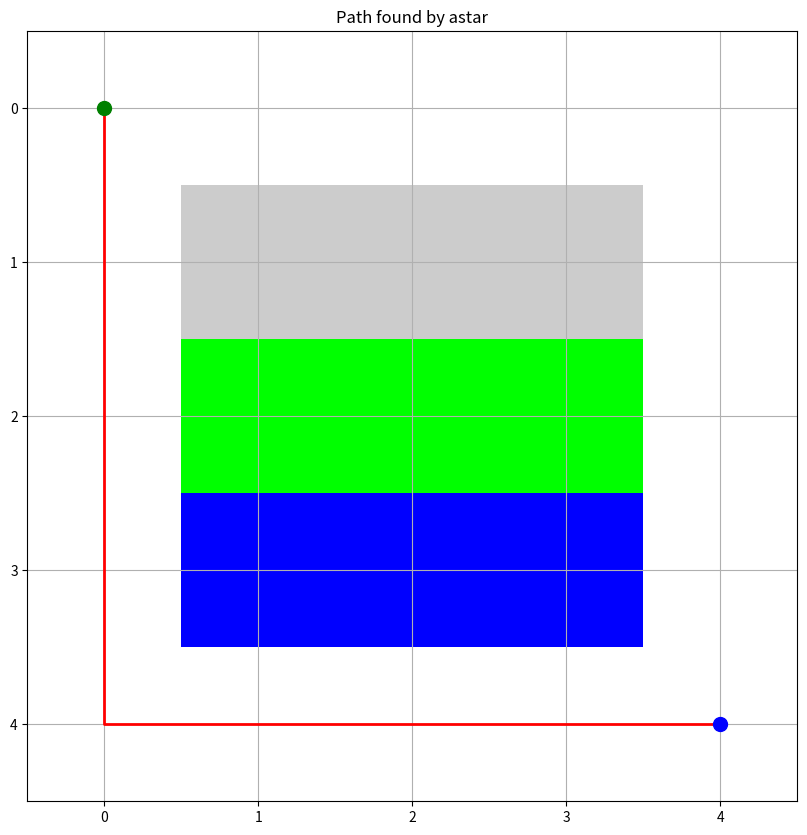

This figure's Python source:
import numpy as np
import heapq
import random
import math
import time
import argparse
from enum import Enum
from typing import List, Tuple, Dict, Set, Optional, Any
import matplotlib.pyplot as plt
import sys

class TerrainType(Enum):
    EMPTY = 1
    OBSTACLE = 2
    EXPRESSWAY = 3
    PARK = 4
    WATER = 5
    BUILDING = 6

class MapGrid:
    def __init__(self, width: int, height: int, default_cost: int = 1):
        self.width = width
        self.height = height
        self.grid = np.full((height, width), TerrainType.EMPTY)
        self.costs = np.full((height, width), default_cost)
        self.dynamic_obstacles = {}  # Format: {time: set((x, y))}
        
        # Define terrain costs
        self.terrain_costs = {
            TerrainType.EMPTY: 1,
            TerrainType.OBSTACLE: float('inf'),
            TerrainType.EXPRESSWAY: 1,
            TerrainType.PARK: 2,
            TerrainType.WATER: 5,
            TerrainType.BUILDING: float('inf')
        }
    
    def update_cell_terrain(self, x: int, y: int, cell_type: TerrainType):
        if 0 <= x < self.width and 0 <= y < self.height:
            self.grid[y, x] = cell_type
            self.costs[y, x] = self.terrain_costs[cell_type]
    
    def calculate_movement_cost(self, x: int, y: int, time: int = 0) -> float:
        if not (0 <= x < self.width and 0 <= y < self.height):
            return float('inf')
        
        # Check for dynamic obstacles at this time
        if time in self.dynamic_obstacles and (x, y) in self.dynamic_obstacles[time]:
            return float('inf')
            
        return self.costs[y, x]
    def register_moving_obstacles(self, positions: Dict[int, Set[Tuple[int, int]]]):
        for time, cells in positions.items():
            if time not in self.dynamic_obstacles:
                self.dynamic_obstacles[time] = set()
            self.dynamic_obstacles[time].update(cells)
    
    def Is_Valid_Position(self, x: int, y: int, time: int = 0) -> bool:
        return (0 <= x < self.width and 0 <= y < self.height and 
                self.calculate_movement_cost(x, y, time) < float('inf'))
    
    @staticmethod
    def load_from_file(filename: str) -> 'MapGrid':
        with open(filename, 'r') as f:
            lines = f.readlines()
        
        # Parse header
        width, height = map(int, lines[0].strip().split(','))
        grid = MapGrid(width, height)
        
        # Parse grid cells
        for y, line in enumerate(lines[1:1+height]):
            for x, char in enumerate(line.strip()):
                if char == '#':  # Obstacle
                    grid.update_cell_terrain(x, y, TerrainType.OBSTACLE)
                elif char == '.':  # Empty
                    grid.update_cell_terrain(x, y, TerrainType.EMPTY)
                elif char == 'E':  # EXPRESSWAY
                    grid.update_cell_terrain(x, y, TerrainType.EXPRESSWAY)
                elif char == 'P':  # PARK
                    grid.update_cell_terrain(x, y, TerrainType.PARK)
                elif char == 'W':  # Water
                    grid.update_cell_terrain(x, y, TerrainType.WATER)
                elif char == 'B':  # Building
                    grid.update_cell_terrain(x, y, TerrainType.BUILDING)
        
        # Parse dynamic obstacles if present
        if len(lines) > 1 + height:
            dynamic_obstacles = {}
            for line in lines[1+height:]:
                if line.strip() and ':' in line:
                    time_str, positions_str = line.strip().split(':', 1)
                    time = int(time_str)
                    positions = set()
                    for pos in positions_str.split(';'):
                        if pos:
                            x, y = map(int, pos.split(','))
                            positions.add((x, y))
                    dynamic_obstacles[time] = positions
            
            grid.register_moving_obstacles(dynamic_obstacles)
        
        return grid

class BaseAgent:
    def __init__(self, grid: MapGrid, fuel_constraint: float = float('inf')):
        self.grid = grid
        self.fuel_constraint = fuel_constraint
        self.nodes_expanded = 0
        self.computation_time = 0
        self.path_cost = 0
    
    def find_path(self, start: Tuple[int, int], goal: Tuple[int, int]) -> List[Tuple[int, int]]:
        raise NotImplementedError("Subclasses must implement find_path")
    
    def get_metrics(self) -> Dict[str, Any]:
        return {
            'nodes_expanded': self.nodes_expanded,
            'computation_time': self.computation_time,
            'path_cost': self.path_cost,
            'fuel_used': self.path_cost  # Assuming 1:1 cost:fuel ratio for simplicity
        }
    
    def get_neighbors(self, x: int, y: int, time: int = 0) -> List[Tuple[int, int, float]]:
        neighbors = []
        for dx, dy in [(0, 1), (1, 0), (0, -1), (-1, 0)]:  # 4-connected
            nx, ny = x + dx, y + dy
            if self.grid.Is_Valid_Position(nx, ny, time):
                cost = self.grid.calculate_movement_cost(nx, ny, time)
                neighbors.append((nx, ny, cost))
        return neighbors

class BreadthFirstAgent(BaseAgent):
    def find_path(self, start: Tuple[int, int], goal: Tuple[int, int]) -> List[Tuple[int, int]]:
        start_time = time.time()
        self.nodes_expanded = 0
        
        queue = [(start[0], start[1], 0)]  # (x, y, time)
        visited = {start: (None, 0)}  # cell -> (parent, time)
        
        while queue:
            x, y, time_step = queue.pop(0)
            self.nodes_expanded += 1
            
            if (x, y) == goal:
                # Reconstruct path
                path = []
                current = (x, y)
                while current != start:
                    path.append(current)
                    current, _ = visited[current]
                path.append(start)
                path.reverse()
                
                self.computation_time = time.time() - start_time
                self.path_cost = len(path) - 1  # Number of moves
                return path
            
            for nx, ny, cost in self.get_neighbors(x, y, time_step):
                if (nx, ny) not in visited:
                    visited[(nx, ny)] = ((x, y), time_step + 1)
                    queue.append((nx, ny, time_step + 1))
        
        self.computation_time = time.time() - start_time
        return []  # No path found

class UniformCostAgent(BaseAgent):
    def find_path(self, start: Tuple[int, int], goal: Tuple[int, int]) -> List[Tuple[int, int]]:
        start_time = time.time()
        self.nodes_expanded = 0
        
        # Priority queue: (cost, x, y, time, path)
        queue = [(0, start[0], start[1], 0, [])]
        visited = {}  # (x, y) -> best cost
        
        while queue:
            cost, x, y, time_step, path = heapq.heappop(queue)
            self.nodes_expanded += 1
            
            if (x, y) == goal:
                full_path = path + [(x, y)]
                self.computation_time = time.time() - start_time
                self.path_cost = cost
                return full_path
            
            if (x, y) in visited and visited[(x, y)] <= cost:
                continue
                
            visited[(x, y)] = cost
            
            for nx, ny, move_cost in self.get_neighbors(x, y, time_step):
                new_cost = cost + move_cost
                if (nx, ny) not in visited or new_cost < visited[(nx, ny)]:
                    heapq.heappush(queue, (new_cost, nx, ny, time_step + 1, path + [(x, y)]))
        
        self.computation_time = time.time() - start_time
        return []  # No path found

def manhattan_distance(a: Tuple[int, int], b: Tuple[int, int]) -> float:
    return abs(a[0] - b[0]) + abs(a[1] - b[1])

def euclidean_distance(a: Tuple[int, int], b: Tuple[int, int]) -> float:
    return math.sqrt((a[0] - b[0])**2 + (a[1] - b[1])**2)

class AStarAgent(BaseAgent):
    def __init__(self, grid: MapGrid, heuristic: str = 'manhattan', **kwargs):
        super().__init__(grid, **kwargs)
        self.heuristic = heuristic     
        if heuristic == 'manhattan':
            self.h_func = manhattan_distance
        elif heuristic == 'euclidean':
            self.h_func = euclidean_distance
        else:
            raise ValueError(f"Unknown heuristic: {heuristic}")
    
    def find_path(self, start: Tuple[int, int], goal: Tuple[int, int]) -> List[Tuple[int, int]]:
        start_time = time.time()
        self.nodes_expanded = 0
        
        # Priority queue: (f, g, x, y, time, path)
        g_score = {start: 0}
        f_score = {start: self.h_func(start, goal)}
        queue = [(f_score[start], 0, start[0], start[1], 0, [])]
        
        while queue:
            f, g, x, y, time_step, path = heapq.heappop(queue)
            self.nodes_expanded += 1
            
            if (x, y) == goal:
                full_path = path + [(x, y)]
                self.computation_time = time.time() - start_time
                self.path_cost = g
                return full_path
            
            if g > g_score.get((x, y), float('inf')):
                continue
                
            for nx, ny, move_cost in self.get_neighbors(x, y, time_step):
                new_g = g + move_cost
                if new_g < g_score.get((nx, ny), float('inf')):
                    g_score[(nx, ny)] = new_g
                    f_score = new_g + self.h_func((nx, ny), goal)
                    heapq.heappush(queue, (f_score, new_g, nx, ny, time_step + 1, path + [(x, y)]))
        
        self.computation_time = time.time() - start_time
        return []  # No path found

class SimulatedAnnealingAgent(BaseAgent):
    def __init__(self, grid: MapGrid, initial_temp: float = 1000, cooling_rate: float = 0.95, 
                 max_iterations: int = 1000, **kwargs):
        super().__init__(grid, **kwargs)
        self.initial_temp = initial_temp
        self.cooling_rate = cooling_rate
        self.max_iterations = max_iterations
        self.a_star_agent = AStarAgent(grid, heuristic='manhattan')
    
    def find_path(self, start: Tuple[int, int], goal: Tuple[int, int]) -> List[Tuple[int, int]]:
        start_time = time.time()
        
        # First, find an initial path using A*
        initial_path = self.a_star_agent.find_path(start, goal)
        if not initial_path:
            return []
        
        current_path = initial_path
        current_cost = self.calculate_path_cost(current_path)
        best_path = current_path
        best_cost = current_cost
        
        temperature = self.initial_temp
        self.nodes_expanded = self.a_star_agent.nodes_expanded
        
        for i in range(self.max_iterations):
            # Generate a neighbor by perturbing the path
            neighbor_path = self.perturb_path(current_path)
            neighbor_cost = self.calculate_path_cost(neighbor_path)
            
            # Accept the neighbor if it's better or with some probability if it's worse
            if neighbor_cost < current_cost or random.random() < math.exp((current_cost - neighbor_cost) / temperature):
                current_path = neighbor_path
                current_cost = neighbor_cost
                
                if current_cost < best_cost:
                    best_path = current_path
                    best_cost = current_cost
            
            # Cool down
            temperature *= self.cooling_rate
            self.nodes_expanded += 1
        
        self.computation_time = time.time() - start_time
        self.path_cost = best_cost
        return best_path
    
    def calculate_path_cost(self, path: List[Tuple[int, int]]) -> float:
        total_cost = 0
        time_step = 0
        for i in range(len(path) - 1):
            x, y = path[i]
            nx, ny = path[i + 1]
            total_cost += self.grid.calculate_movement_cost(nx, ny, time_step)
            time_step += 1
        return total_cost
    
    def perturb_path(self, path: List[Tuple[int, int]]) -> List[Tuple[int, int]]:
        if len(path) <= 2:
            return path[:]
        
        # Randomly select a segment to replan
        start_idx = random.randint(0, len(path) - 2)
        end_idx = random.randint(start_idx + 1, len(path) - 1)
        
        segment_start = path[start_idx]
        segment_goal = path[end_idx]
        
        # Replan this segment using A*
        segment_path = self.a_star_agent.find_path(segment_start, segment_goal)
        
        if segment_path:
            return path[:start_idx] + segment_path + path[end_idx + 1:]
        else:
            return path  # If replanning fails, return original path

def display_mapgrid(grid: MapGrid, path: List[Tuple[int, int]] = None, 
                  title: str = "Grid Visualization"):
    # Create a color map
    color_map = {
        TerrainType.EMPTY: [1, 1, 1],        # White
        TerrainType.OBSTACLE: [0, 0, 0],     # Black
        TerrainType.EXPRESSWAY: [0.8, 0.8, 0.8],   # Light gray
        TerrainType.PARK: [0, 1, 0],        # Green
        TerrainType.WATER: [0, 0, 1],        # Blue
        TerrainType.BUILDING: [0.5, 0.5, 0.5] # Dark gray
    }
    
    # Create image
    img = np.zeros((grid.height, grid.width, 3))
    for y in range(grid.height):
        for x in range(grid.width):
            cell_type = grid.grid[y, x]
            img[y, x] = color_map[cell_type]
    
    # Plot the grid
    plt.figure(figsize=(10, 10))
    plt.imshow(img)
    plt.title(title)
    
    # Plot the path if provided
    if path:
        xs, ys = zip(*path)
        plt.plot(xs, ys, 'r-', linewidth=2)
        plt.plot(xs[0], ys[0], 'go', markersize=10)  # Start
        plt.plot(xs[-1], ys[-1], 'bo', markersize=10)  # Goal
    
    plt.grid(True)
    plt.show()

def create_test_maps():
    """Create test map files for the project"""
    
    # Small map
    with open('small.map', 'w') as f:
        f.write("5,5\n")
        f.write(".....\n")
        f.write(".EEE.\n")
        f.write(".PPP.\n")
        f.write(".WWW.\n")
        f.write(".....\n")
    
    # Medium map
    with open('medium.map', 'w') as f:
        f.write("10,10\n")
        f.write("..........\n")
        f.write(".EEEE.....\n")
        f.write(".PPPP.....\n")
        f.write(".WWWW.....\n")
        f.write("..........\n")
        f.write("..........\n")
        f.write("..........\n")
        f.write("..........\n")
        f.write("..........\n")
        f.write("..........\n")
    
    # Large map
    with open('large.map', 'w') as f:
        f.write("20,20\n")
        f.write("....................\n")
        f.write(".EEEEEEEEEEEEEEEEEE.\n")
        f.write(".PPPPPPPPPPPPPPPPPP.\n")
        f.write(".WWWWWWWWWWWWWWWWWW.\n")
        f.write(".EEEEEEEEEEEEEEEEEE.\n")
        f.write(".PPPPPPPPPPPPPPPPPP.\n")
        f.write(".WWWWWWWWWWWWWWWWWW.\n")
        f.write(".EEEEEEEEEEEEEEEEEE.\n")
        f.write(".PPPPPPPPPPPPPPPPPP.\n")
        f.write(".WWWWWWWWWWWWWWWWWW.\n")
        f.write(".EEEEEEEEEEEEEEEEEE.\n")
        f.write(".PPPPPPPPPPPPPPPPPP.\n")
        f.write(".WWWWWWWWWWWWWWWWWW.\n")
        f.write(".EEEEEEEEEEEEEEEEEE.\n")
        f.write(".PPPPPPPPPPPPPPPPPP.\n")
        f.write(".WWWWWWWWWWWWWWWWWW.\n")
        f.write(".EEEEEEEEEEEEEEEEEE.\n")
        f.write(".PPPPPPPPPPPPPPPPPP.\n")
        f.write(".WWWWWWWWWWWWWWWWWW.\n")
        f.write("....................\n")
    
    # Dynamic map with moving obstacles
    with open('dynamic.map', 'w') as f:
        f.write("5,5\n")
        f.write(".....\n")
        f.write(".EEE.\n")
        f.write(".PPP.\n")
        f.write(".WWW.\n")
        f.write(".....\n")
        f.write("0:1,1;2,2\n")
        f.write("1:2,1;1,2\n")
        f.write("2:3,1;2,2\n")
        f.write("3:2,1;3,2\n")
        f.write("4:1,1;2,2\n")

def compare_algorithms():
    """Compare all algorithms on different map sizes"""
    maps = ['small.map', 'medium.map', 'large.map', 'dynamic.map']
    algorithms = ['bfs', 'ucs', 'astar', 'sa']
    
    results = {}
    
    for map_name in maps:
        results[map_name] = {}
        grid = MapGrid.load_from_file(map_name)
        
        # Set start and goal positions
        start = (0, 0)
        goal = (grid.width-1, grid.height-1)
        
        for algo in algorithms:
            if algo == 'bfs':
                agent = BreadthFirstAgent(grid)
            elif algo == 'ucs':
                agent = UniformCostAgent(grid)
            elif algo == 'astar':
                agent = AStarAgent(grid, heuristic='manhattan')
            elif algo == 'sa':
                agent = SimulatedAnnealingAgent(grid)
            
            path = agent.find_path(start, goal)
            metrics = agent.get_metrics()
            
            results[map_name][algo] = {
                'path_found': len(path) > 0,
                'path_length': len(path) if path else 0,
                'path_cost': metrics['path_cost'],
                'nodes_expanded': metrics['nodes_expanded'],
                'computation_time': metrics['computation_time']
            }
    
    # Print results
    print("Algorithm Comparison Results")
    print("=" * 80)
    for map_name, algo_results in results.items():
        print(f"\nMap: {map_name}")
        print("-" * 40)
        for algo, metrics in algo_results.items():
            print(f"{algo.upper():<6}: Found={metrics['path_found']}, "
                  f"Cost={metrics['path_cost']:.2f}, "
                  f"Nodes={metrics['nodes_expanded']}, "
                  f"Time={metrics['computation_time']:.4f}s")

def run_with_defaults():
    """Run the program with default arguments for VS Code"""
    print("Running with default arguments for VS Code...")
    print("Creating test maps...")
    create_test_maps()
    
    # Default configuration
    map_file = "small.map"
    start_x, start_y, goal_x, goal_y = 0, 0, 4, 4
    algorithm = "astar"
    heuristic = "manhattan"
    visualize = True
    
    print(f"Using map: {map_file}")
    print(f"Start: ({start_x}, {start_y}), Goal: ({goal_x}, {goal_y})")
    print(f"Algorithm: {algorithm}, Heuristic: {heuristic}")
    
    # Load the grid
    grid = MapGrid.load_from_file(map_file)
    start = (start_x, start_y)
    goal = (goal_x, goal_y)
    terrain_counts = {}
    for y in range(grid.height):
        for x in range(grid.width):
            terrain = grid.grid[y, x]
            terrain_counts[terrain] = terrain_counts.get(terrain, 0) + 1

    print(f"  - Traversable cells: {terrain_counts.get(TerrainType.EMPTY, 0) + terrain_counts.get(TerrainType.EXPRESSWAY, 0) + terrain_counts.get(TerrainType.PARK, 0) + terrain_counts.get(TerrainType.WATER, 0)}")
    print(f"  - Obstacle cells: {terrain_counts.get(TerrainType.OBSTACLE, 0) + terrain_counts.get(TerrainType.BUILDING, 0)}")
    print(f"  - Special terrain: Expressway({terrain_counts.get(TerrainType.EXPRESSWAY, 0)}), Park({terrain_counts.get(TerrainType.PARK, 0)}), Water({terrain_counts.get(TerrainType.WATER, 0)})")
    print(f"  - Total cells: {grid.width * grid.height}")
    print()
    
    # Create the appropriate agent
    if algorithm == "bfs":
        agent = BreadthFirstAgent(grid)
    elif algorithm == "ucs":
        agent = UniformCostAgent(grid)
    elif algorithm == "astar":
        agent = AStarAgent(grid, heuristic)
    elif algorithm == "sa":
        agent = SimulatedAnnealingAgent(grid)
    
    # Find the path
    print("Finding path...")
    path = agent.find_path(start, goal)
    
    # Print results
    print(f"Path found: {'Yes' if path else 'No'}")
    
    if path:
        print(f"Path length: {len(path)}")
        print(f"Path cost: {agent.path_cost}")
        print(f"Nodes expanded: {agent.nodes_expanded}")
        print(f"Computation time: {agent.computation_time:.4f} seconds")
        
        if visualize:
            print("Showing visualization...")
            display_mapgrid(grid, path, f"Path found by {algorithm}")
    else:
        print("No path found!")

def main():
    # Check if running without arguments (VS Code case)
    if len(sys.argv) == 1:
        run_with_defaults()
        return
    
    parser = argparse.ArgumentParser(description="Autonomous Delivery Agent")
    parser.add_argument("map_file", help="Path to the map file")
    parser.add_argument("start_x", type=int, help="Start X coordinate")
    parser.add_argument("start_y", type=int, help="Start Y coordinate")
    parser.add_argument("goal_x", type=int, help="Goal X coordinate")
    parser.add_argument("goal_y", type=int, help="Goal Y coordinate")
    parser.add_argument("--algorithm", "-a", choices=["bfs", "ucs", "astar", "sa"], 
                        default="astar", help="Pathfinding algorithm to use")
    parser.add_argument("--heuristic", choices=["manhattan", "euclidean"], 
                        default="manhattan", help="Heuristic for A*")
    parser.add_argument("--visualize", "-v", action="store_true", 
                        help="Visualize the path")
    parser.add_argument("--fuel", "-f", type=float, default=float('inf'),
                        help="Fuel constraint")
    parser.add_argument("--compare", "-c", action="store_true",
                        help="Compare all algorithms on the given map")
    
    args = parser.parse_args()
    
    # Create test maps if they don't exist
    if args.map_file in ['small.map', 'medium.map', 'large.map', 'dynamic.map']:
        try:
            open(args.map_file, 'r').close()
        except FileNotFoundError:
            print(f"Creating test map: {args.map_file}")
            create_test_maps()
    
    # Load the grid
    grid = MapGrid.load_from_file(args.map_file)
    start = (args.start_x, args.start_y)
    goal = (args.goal_x, args.goal_y)
    
    if args.compare:
        compare_algorithms()
        return
    
    # Create the appropriate agent
    if args.algorithm == "bfs":
        agent = BreadthFirstAgent(grid, args.fuel)
    elif args.algorithm == "ucs":
        agent = UniformCostAgent(grid, args.fuel)
    elif args.algorithm == "astar":
        agent = AStarAgent(grid, args.heuristic, fuel_constraint=args.fuel)
    elif args.algorithm == "sa":
        agent = SimulatedAnnealingAgent(grid, fuel_constraint=args.fuel)
    
    # Find the path
    path = agent.find_path(start, goal)
    
    # Print results
    print(f"Algorithm: {args.algorithm}")
    if args.algorithm == "astar":
        print(f"Heuristic: {args.heuristic}")
    print(f"Path found: {'Yes' if path else 'No'}")
    
    if path:
        print(f"Path length: {len(path)}")
        print(f"Path cost: {agent.path_cost}")
        print(f"Nodes expanded: {agent.nodes_expanded}")
        print(f"Computation time: {agent.computation_time:.4f} seconds")
        
        if args.visualize:
            display_mapgrid(grid, path, f"Path found by {args.algorithm}")
    else:
        print("No path found!")

if __name__ == "__main__":
    main()
